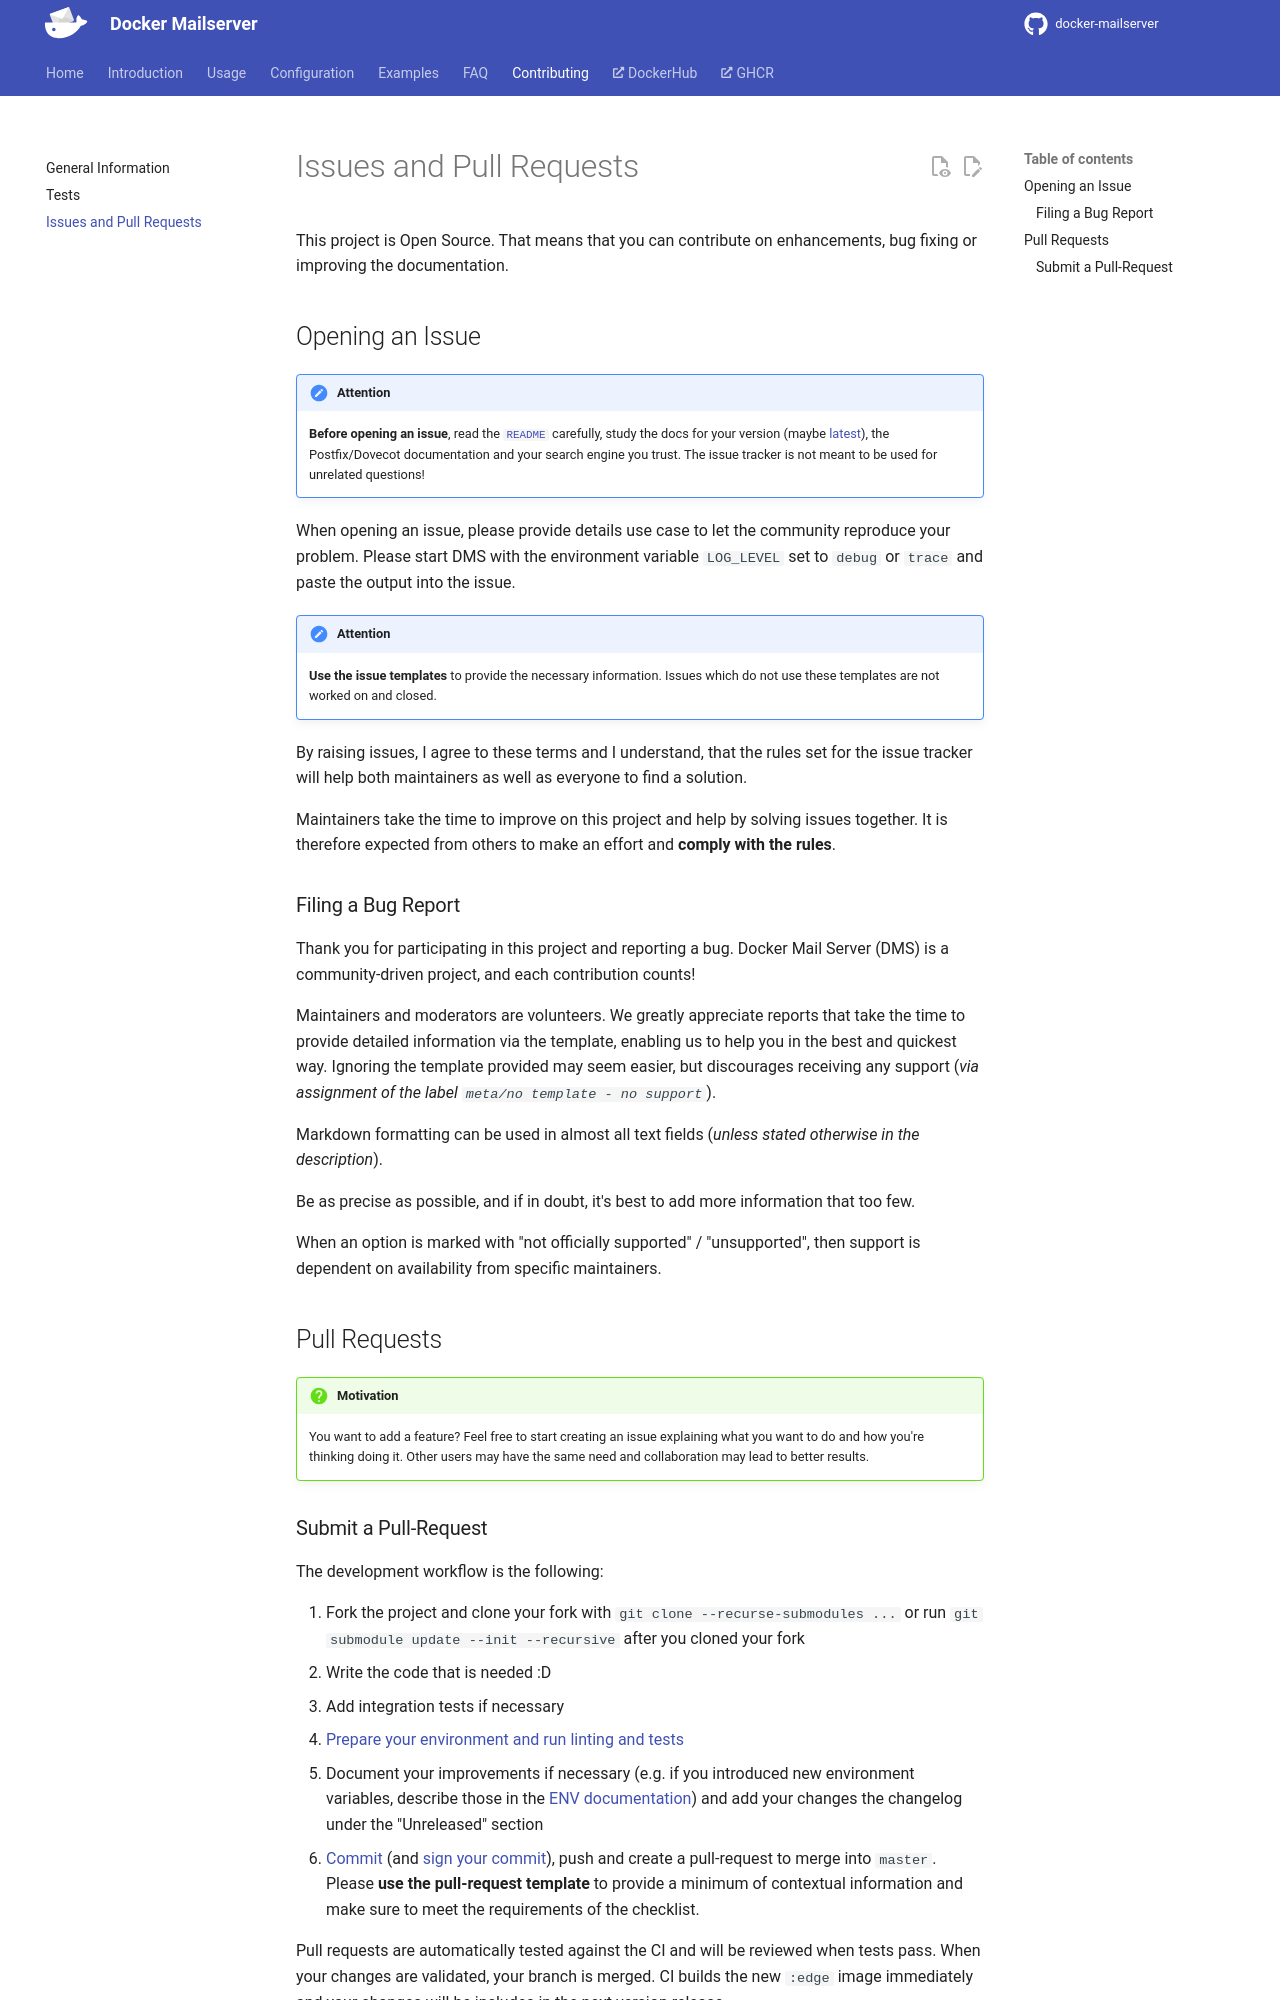

repository: bhardwajRahul/docker-mailserver · page: edge/contributing/issues-and-pull-requests/index.html · generator: mkdocs

---
title: 'Contributing | Issues and Pull Requests'
---

This project is Open Source. That means that you can contribute on enhancements, bug fixing or improving the documentation.

## Opening an Issue

!!! attention

    **Before opening an issue**, read the [`README`][github-file-readme] carefully, study the docs for your version (maybe [latest][docs-latest]), the Postfix/Dovecot documentation and your search engine you trust. The issue tracker is not meant to be used for unrelated questions!

When opening an issue, please provide details use case to let the community reproduce your problem. Please start DMS with the environment variable `LOG_LEVEL` set to `debug` or `trace` and paste the output into the issue.

!!! attention

    **Use the issue templates** to provide the necessary information. Issues which do not use these templates are not worked on and closed.

By raising issues, I agree to these terms and I understand, that the rules set for the issue tracker will help both maintainers as well as everyone to find a solution.

Maintainers take the time to improve on this project and help by solving issues together. It is therefore expected from others to make an effort and **comply with the rules**.

### Filing a Bug Report

Thank you for participating in this project and reporting a bug. Docker Mail Server (DMS) is a community-driven project, and each contribution counts!

Maintainers and moderators are volunteers. We greatly appreciate reports that take the time to provide detailed information via the template, enabling us to help you in the best and quickest way. Ignoring the template provided may seem easier, but discourages receiving any support (_via assignment of the label `meta/no template - no support`_).

Markdown formatting can be used in almost all text fields (_unless stated otherwise in the description_).

Be as precise as possible, and if in doubt, it's best to add more information that too few.

When an option is marked with "not officially supported" / "unsupported", then support is dependent on availability from specific maintainers.

## Pull Requests

!!! question "Motivation"

    You want to add a feature? Feel free to start creating an issue explaining what you want to do and how you're thinking doing it. Other users may have the same need and collaboration may lead to better results.
